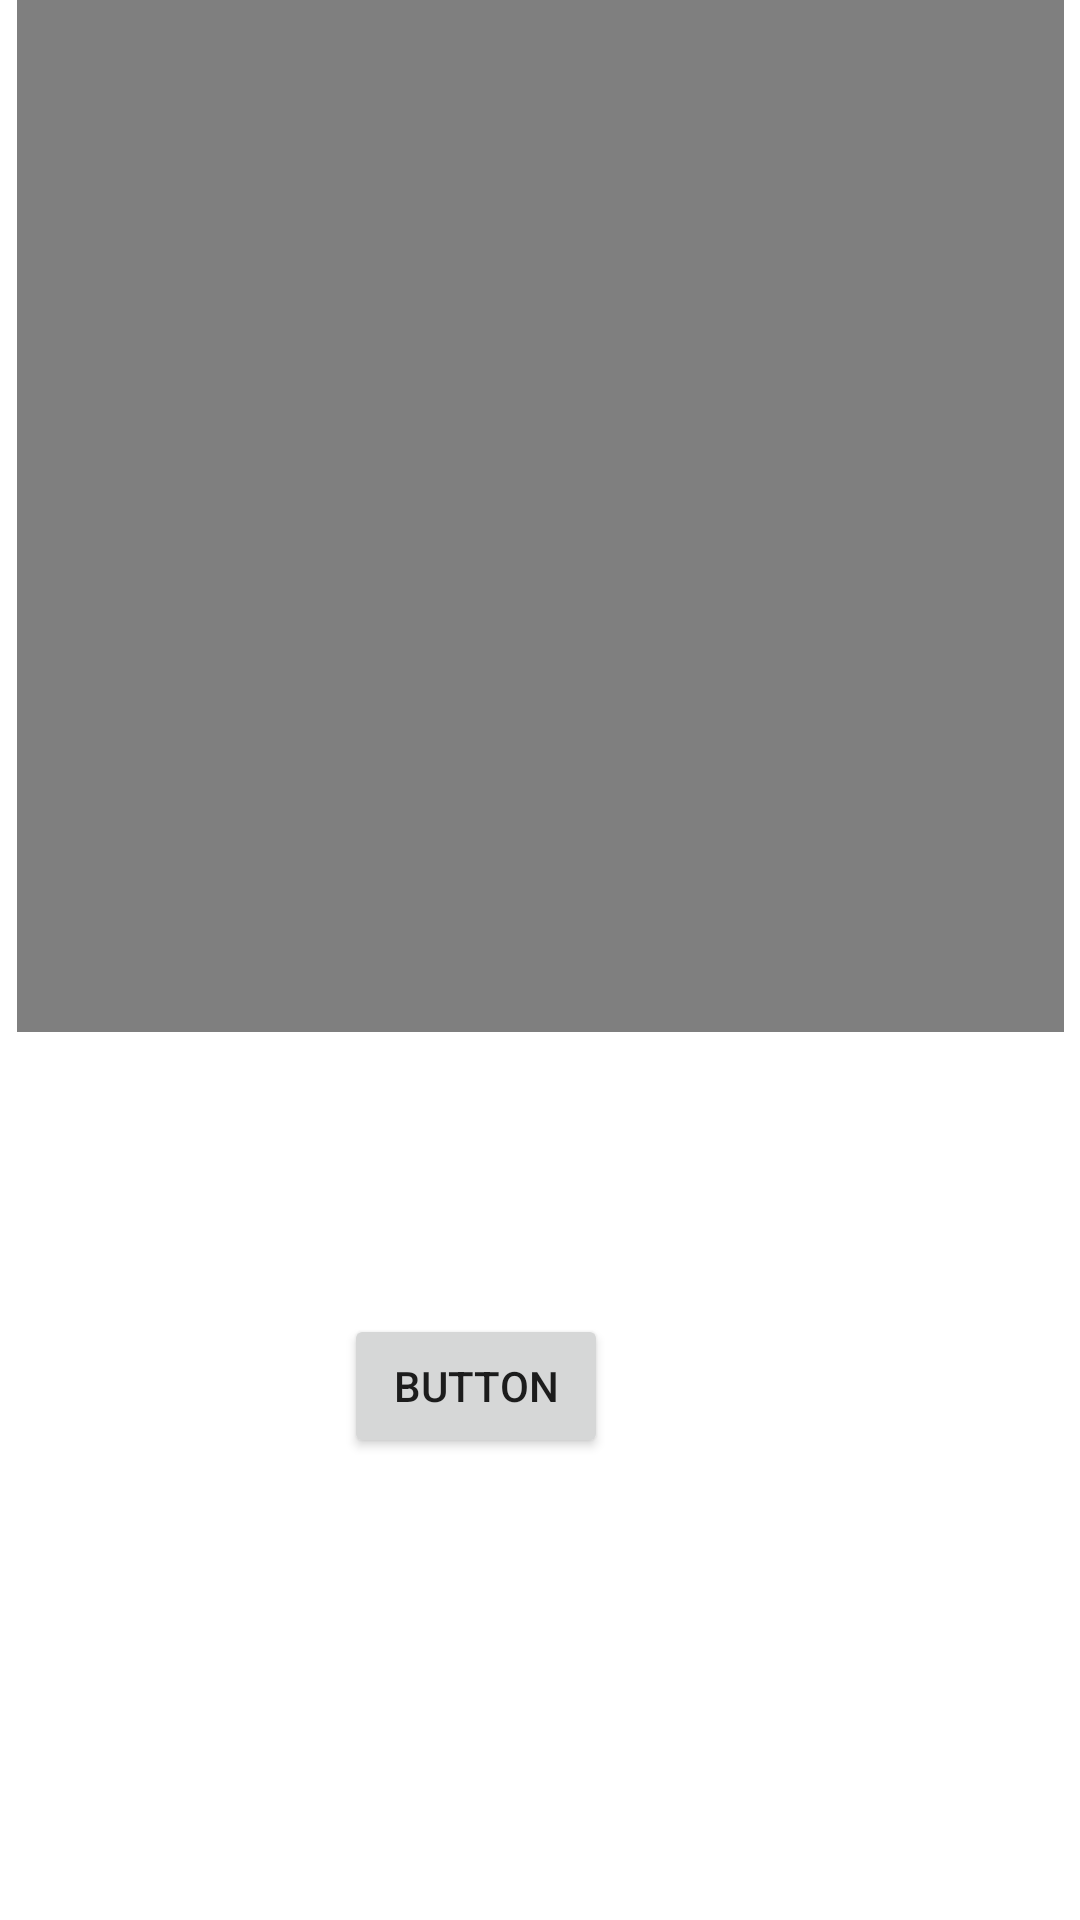

This screen was rendered from an Android layout file. Write that file and the resources it references.
<!-- AndroidManifest.xml: application theme Theme.LetsInterview -->
<!-- res/layout/activity_vr.xml -->
<?xml version="1.0" encoding="utf-8"?>
<androidx.constraintlayout.widget.ConstraintLayout xmlns:android="http://schemas.android.com/apk/res/android"
    xmlns:app="http://schemas.android.com/apk/res-auto"
    xmlns:tools="http://schemas.android.com/tools"
    android:layout_width="match_parent"
    android:layout_height="match_parent"
    tools:context=".vr">

    <VideoView
        android:id="@+id/v2"
        android:layout_width="349dp"
        android:layout_height="344dp"
        app:layout_constraintEnd_toEndOf="parent"
        app:layout_constraintStart_toStartOf="parent"
        app:layout_constraintTop_toTopOf="parent" />

    <Button
        android:id="@+id/button2"
        android:layout_width="wrap_content"
        android:layout_height="wrap_content"
        android:layout_marginTop="248dp"
        android:text="Button"
        android:onClick="fund"
        app:layout_constraintBottom_toBottomOf="parent"
        app:layout_constraintEnd_toEndOf="parent"
        app:layout_constraintHorizontal_bias="0.421"
        app:layout_constraintStart_toStartOf="parent"
        app:layout_constraintTop_toTopOf="parent"
        app:layout_constraintVertical_bias="0.552" />
</androidx.constraintlayout.widget.ConstraintLayout>
<!-- resources referenced by this layout -->
<resources>
  <style name="Theme.LetsInterview" parent="Theme.MaterialComponents.Light.NoActionBar">
          <item name="colorPrimary">@color/mycolor4</item>
          <item name="colorPrimaryVariant">@color/mycolor4</item>
          <item name="colorOnPrimary">@color/mycolor4</item>
          
          <item name="colorSecondary">@color/mycolor3</item>
          <item name="colorSecondaryVariant">@color/mycolor3</item>
          <item name="colorOnSecondary">@color/mycolor3</item>
          
          <item name="android:statusBarColor" tools:targetApi="l">?attr/colorPrimaryVariant</item>
          
      </style>
  <color name="mycolor4">#4273c5</color>
  <color name="mycolor3">#F7456E9A</color>
</resources>
